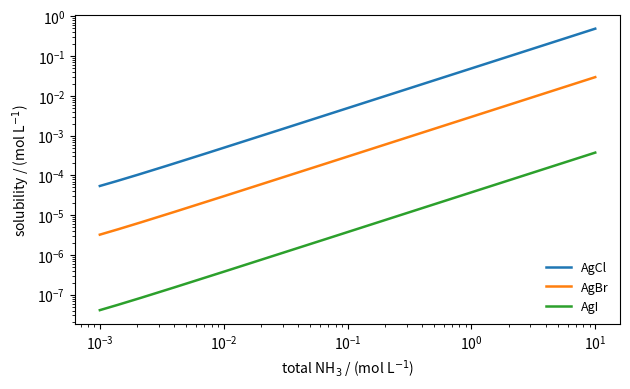

The matplotlib source for this figure:
"""Solubility of AgCl, AgBr and AgI in aqueous ammonia, from Ksp (CRC Handbook) and the stability
constants of Ag(NH3)+ and Ag(NH3)2+ (lg K1 = 3.31, lg beta2 = 7.22); total ammonia on the x axis."""

import numpy as np
import matplotlib.pyplot as plt
from scipy.optimize import brentq

b1, b2 = 10**3.31, 10**7.22
cN = np.logspace(-3, 1, 300)

fig, ax = plt.subplots(figsize=(6.4, 4))
for i, (name, Ksp) in enumerate([("AgCl", 1.8e-10), ("AgBr", 5.4e-13), ("AgI", 8.5e-17)]):
    S = []
    for c in cN:
        def f(s):
            # free ammonia L from the ammonia balance, given total dissolved silver s = [X-]
            ag = Ksp / s
            L = brentq(lambda L: L + ag * (b1 * L + 2 * b2 * L * L) - c, 0, c)
            return ag * (1 + b1 * L + b2 * L * L) - s
        S.append(brentq(f, np.sqrt(Ksp) * 0.999, c))
    ax.loglog(cN, S, color=f"C{i}", lw=1.8, label=name)
ax.set_xlabel(r"total NH$_3$ / (mol L$^{-1}$)")
ax.set_ylabel(r"solubility / (mol L$^{-1}$)")
ax.legend(frameon=False, fontsize=9, loc="lower right")
fig.tight_layout()
